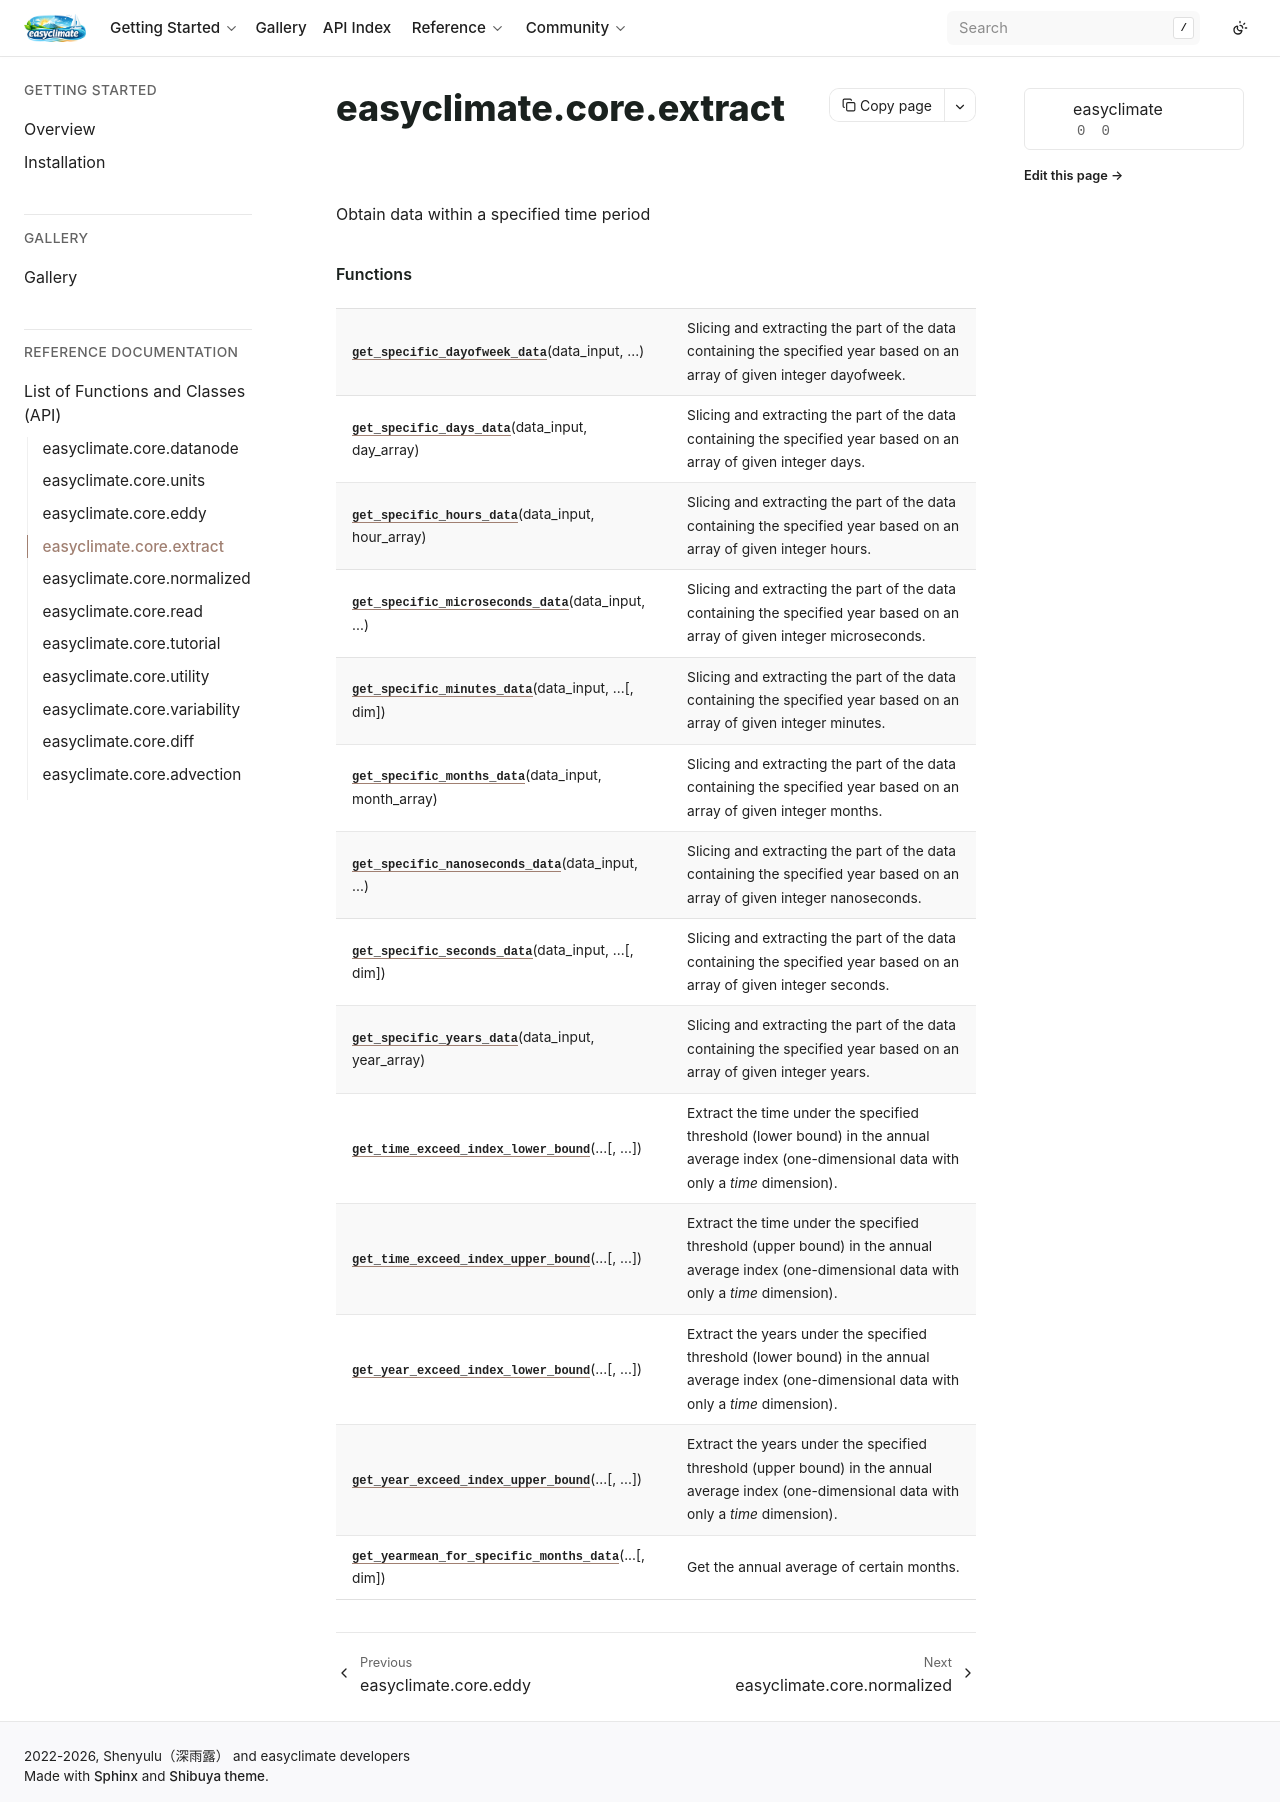

repository: shenyulu/easyclimate · page: api_index/generated/easyclimate.core.extract.html · generator: sphinx

easyclimate.core.extract
========================

.. automodule:: easyclimate.core.extract

   
   
   

   
   
   .. rubric:: Functions

   .. autosummary::
   
      get_specific_dayofweek_data
      get_specific_days_data
      get_specific_hours_data
      get_specific_microseconds_data
      get_specific_minutes_data
      get_specific_months_data
      get_specific_nanoseconds_data
      get_specific_seconds_data
      get_specific_years_data
      get_year_exceed_index_lower_bound
      get_year_exceed_index_upper_bound
      get_yearmean_for_specific_months_data
   
   

   
   
   

   
   
   
